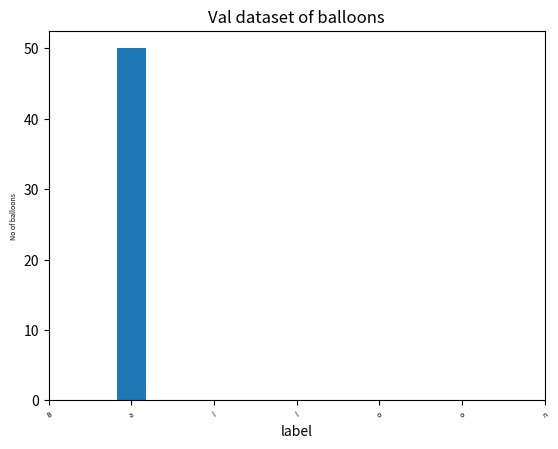

Generate this figure with matplotlib:
import matplotlib.pyplot as plt
import numpy as np
# label = ['Balloon']
label = 'Balloon'
# no_balloon = [ 941 ]
no_balloon = 50

def plot_bar_x():
    # this is for plotting purpose
    index = np.arange(len(label))
    # index = np.arange(len(label))
    plt.bar(1, no_balloon, width = 0.35)
    plt.xlabel('label', fontsize=10)
    plt.ylabel('No of balloons', fontsize=5)
    plt.xticks(index, label, fontsize=5, rotation=30)
    plt.title('Val dataset of balloons')
    plt.show()

plot_bar_x()